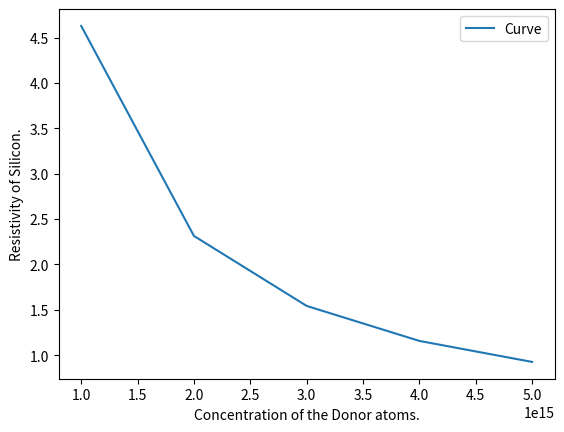

Here is the Python script that generated this plot:
import matplotlib.pyplot as plt 
import numpy as np

q = 1.6E-19                                                    #charge of electron.
ni = 1.90189E10                                                #concentration of intrinsic silicon at room temperature. [carrier/cubic cm]
up = 480                                                       #holes mobility.    [square cm/V.s]
un = 1350                                                      #electron mobility. [square cm/V.s]
ND = [1E15, 2E15, 3E15, 4E15, 5E15]                            #concentration of donor atom (Phosphorus). [carrier/cubic cm]
values=[]
for x in ND:
    p = (x + ni)/(q*((un*x*x) + (un*ni*x) + (up*ni*ni)))       #'p' is resistivity of n-type doped semiconductor. [ohm.cm]
    values.append(p)
plt.plot(ND, values, label = "Curve") 
plt.xlabel('Concentration of the Donor atoms.')  
plt.ylabel('Resistivity of Silicon.') 
plt.legend() 
plt.savefig("Restivity_Concentration.png")
plt.show()
